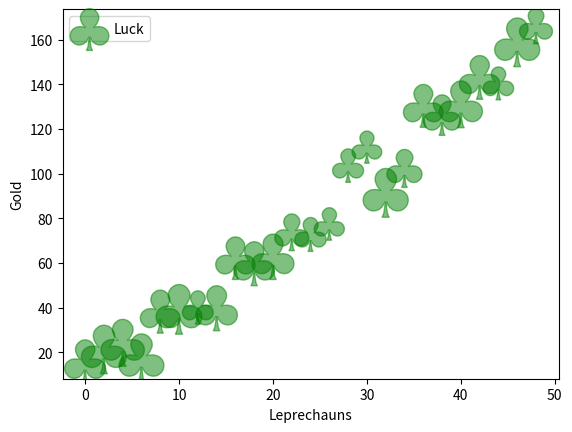

Write Python code to recreate this figure.
import numpy as np
from matplotlib import pyplot as plt

x = np.arange(0.0, 50.0, 2.0)
y = x ** 1.3 + np.random.rand(*x.shape) * 30.0
s = np.random.rand(*x.shape) * 800 + 500

plt.scatter(x, y, s, c="g", alpha=0.5, marker=r'$\clubsuit$',
            label="Luck")
plt.xlabel("Leprechauns")
plt.ylabel("Gold")
plt.legend(loc=2)
plt.show()
